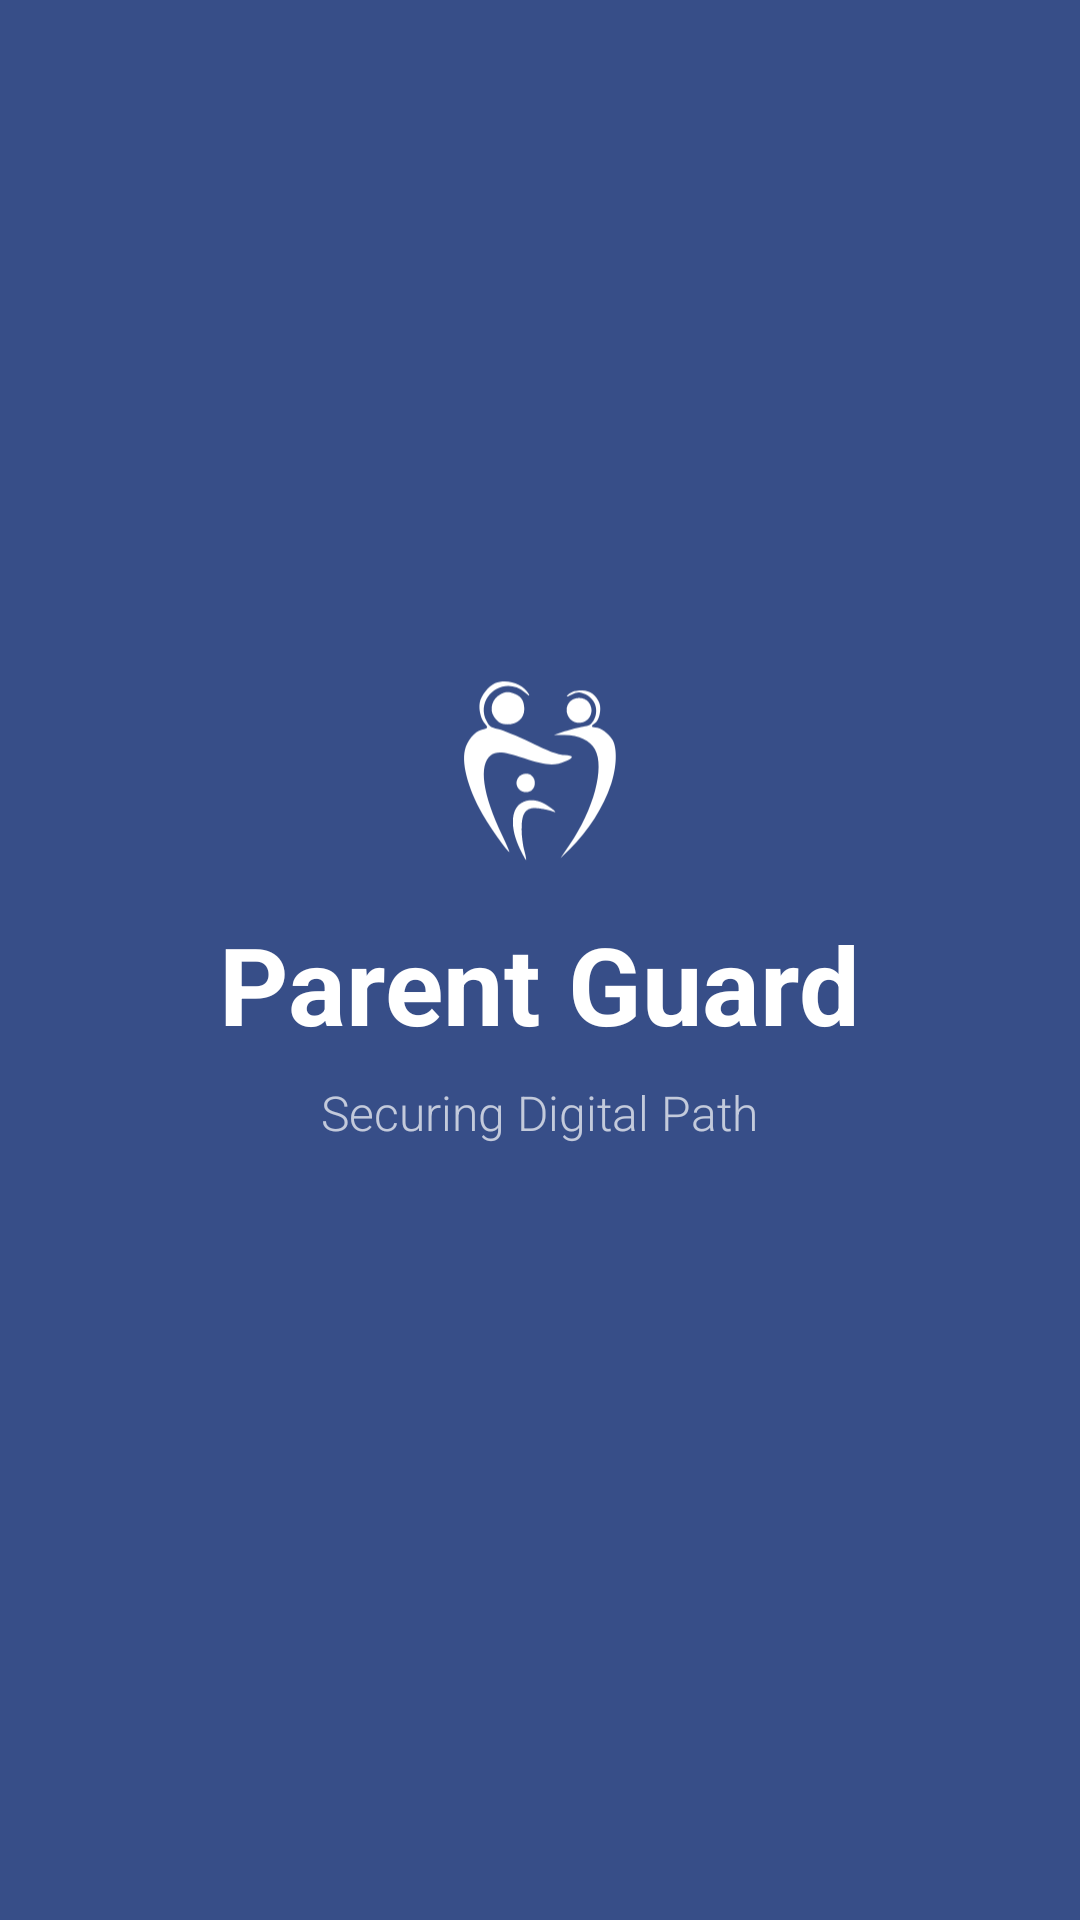

Reconstruct the res/layout file that produces this screen, plus the resources it refers to.
<!-- AndroidManifest.xml: activity theme Theme.Parental_control -->
<!-- res/layout/activity_main.xml -->
<?xml version="1.0" encoding="utf-8"?>
<LinearLayout
    xmlns:android="http://schemas.android.com/apk/res/android"
    xmlns:app="http://schemas.android.com/apk/res-auto"
    xmlns:tools="http://schemas.android.com/tools"
    android:id="@+id/splash_root_layout"
    android:layout_width="match_parent"
    android:layout_height="match_parent"
    android:orientation="vertical"
    android:gravity="center"
    android:background="@color/medium_light_purple_muted"
    tools:context=".MainActivity">


<ImageView
android:id="@+id/appLogoImageView"
android:layout_width="120dp"
    android:layout_height="120dp"
    android:src="@drawable/parenting_app_logo"
    android:scaleType="fitCenter"
    android:contentDescription="App Logo"
    android:layout_marginBottom="-20dp"/>

    
<TextView
android:id="@+id/appNameTextView"
android:layout_width="wrap_content"
android:layout_height="wrap_content"
android:fontFamily="sans-serif"
    android:text="Parent Guard"
    android:textColor="@color/splash_text_title_white"
    android:textSize="36sp"
    android:textStyle="bold"/>

    
<TextView
android:id="@+id/appSloganTextView"
android:layout_width="wrap_content"
android:layout_height="wrap_content"
android:layout_marginTop="8dp"
    android:layout_marginBottom="55dp"
    android:fontFamily="sans-serif-light"
    android:text="Securing Digital Path"
    android:textColor="@color/splash_text_subtitle_white_subtle"
    android:textSize="16sp"
    android:textStyle="normal"
    android:paddingHorizontal="30dp"
    android:gravity="center_horizontal"/>

    </LinearLayout>
<!-- resources referenced by this layout -->
<resources>
  <color name="medium_light_purple_muted">#EF2A4481</color>
  <color name="splash_text_subtitle_white_subtle">#B3FFFFFF</color>
  <color name="splash_text_title_white">#FFFFFFFF</color>
  <!-- drawable parenting_app_logo: vector/xml drawable (drawable, 2327 chars, omitted) -->
  <style name="Theme.Parental_control" parent="Base.Theme.Parental_control" />
  <style name="Base.Theme.Parental_control" parent="Theme.Material3.DayNight.NoActionBar">
          
          
  
          <item name="android:statusBarColor">#e3ebf9</item>
          <item name="android:windowLightStatusBar">true</item>
      </style>
</resources>
